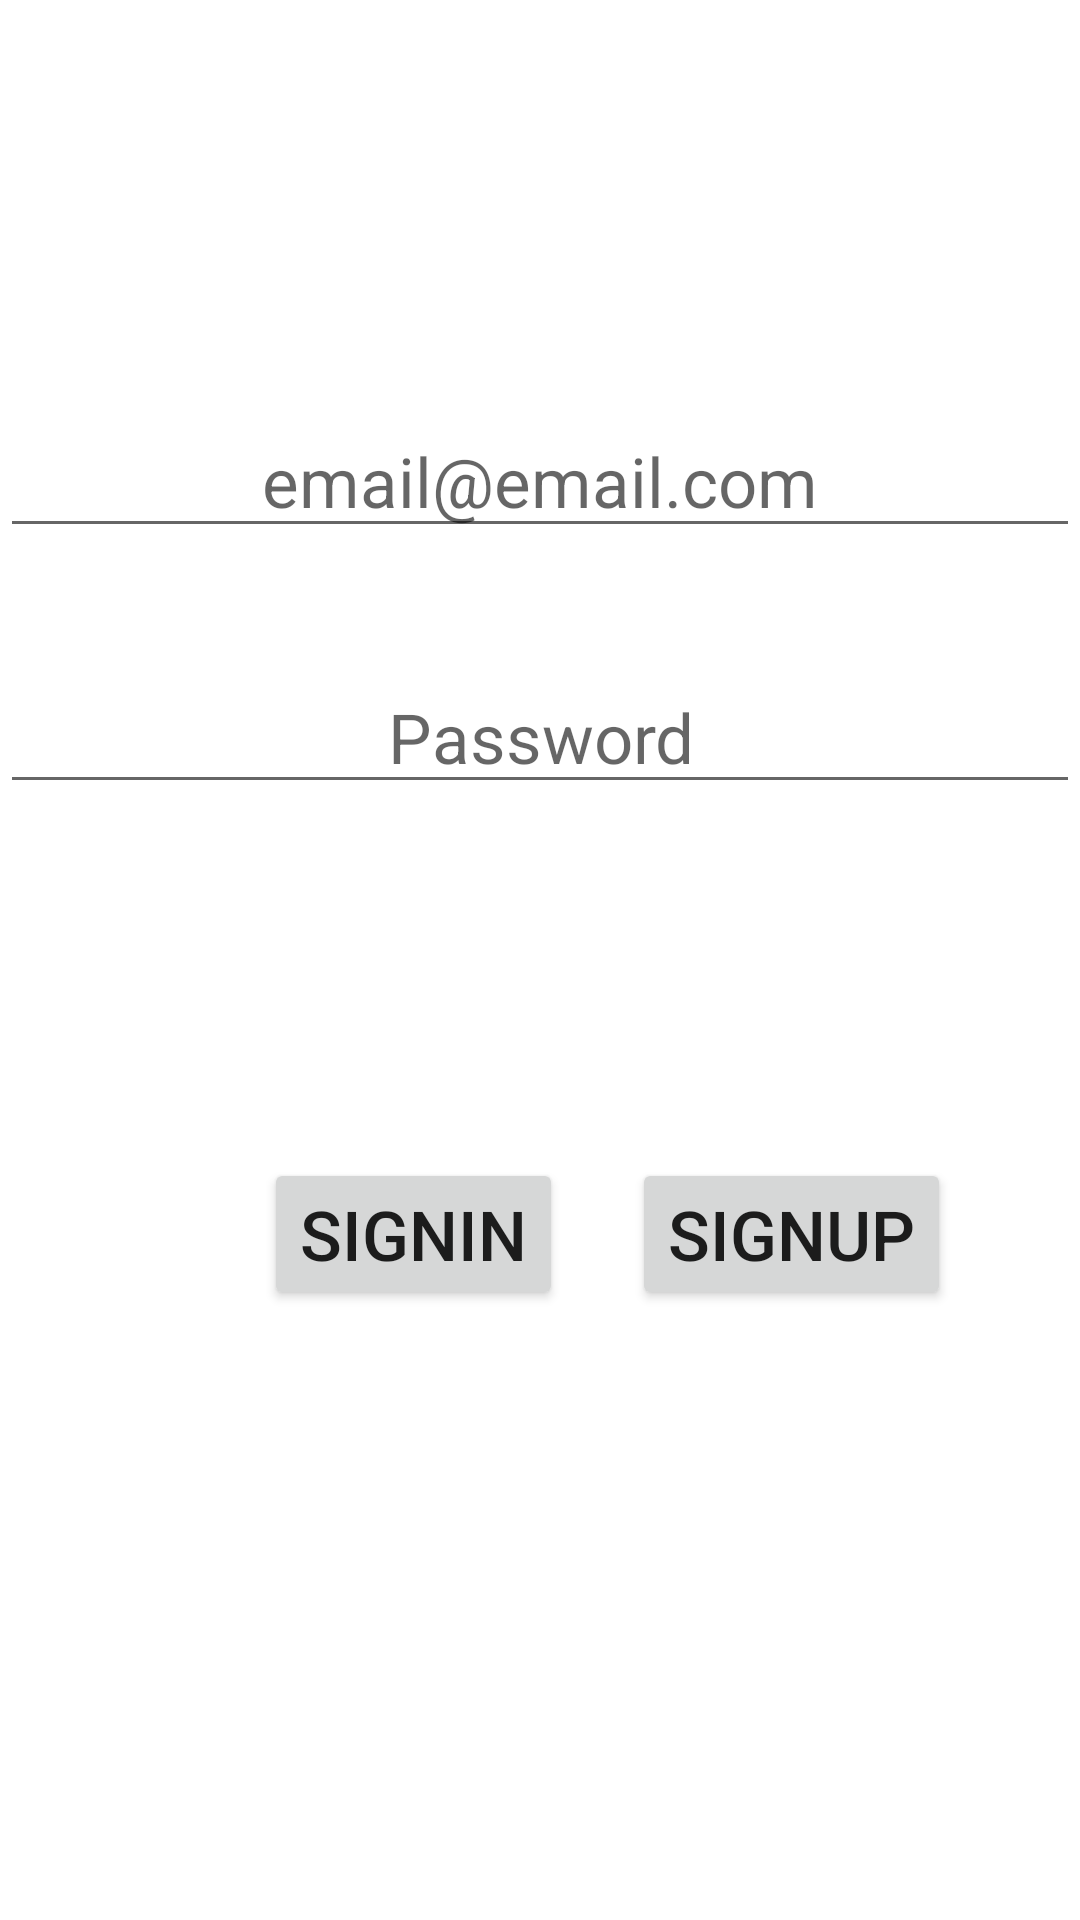

Write the Android layout XML for this screen, with the resource values it uses.
<!-- AndroidManifest.xml: application theme Theme.Oit -->
<!-- res/layout/fragment_main.xml -->
<?xml version="1.0" encoding="utf-8"?>
<layout>
    <data>
        <variable
            name="myViewModel"
            type="com.rig.oit.viewmodel.SignedViewModel" />
    </data>
<androidx.constraintlayout.widget.ConstraintLayout xmlns:android="http://schemas.android.com/apk/res/android"
    xmlns:app="http://schemas.android.com/apk/res-auto"
    xmlns:tools="http://schemas.android.com/tools"
    android:id="@+id/frameLayout4"
    android:layout_width="match_parent"
    android:layout_height="match_parent"
    tools:context=".screens.MainFragment">

    <EditText
        android:id="@+id/email_sign_in"
        android:layout_width="match_parent"
        android:layout_height="wrap_content"
        android:layout_marginTop="97dp"
        android:gravity="center"
        android:hint="@string/email_email_com"
        android:text="@{myViewModel.livedataEmail}"
        android:inputType="textEmailAddress"
        android:textSize="23sp"
        app:layout_constraintBottom_toTopOf="@+id/password_signIn"
        app:layout_constraintEnd_toEndOf="parent"
        app:layout_constraintStart_toStartOf="parent"
        app:layout_constraintTop_toTopOf="parent" />

    <EditText
        android:id="@+id/password_signIn"
        android:layout_width="match_parent"
        android:layout_height="wrap_content"
        android:gravity="center"
        android:hint="@string/password"
        android:inputType="textPassword"
        android:textSize="23sp"
        android:text="@{myViewModel.livedataPassword}"
        app:layout_constraintBottom_toBottomOf="parent"
        app:layout_constraintEnd_toEndOf="parent"
        app:layout_constraintHorizontal_bias="1.0"
        app:layout_constraintStart_toStartOf="parent"
        app:layout_constraintTop_toTopOf="parent"
        app:layout_constraintVertical_bias="0.372" />

    <LinearLayout
        android:id="@+id/linearLayout"
        android:layout_width="match_parent"
        android:layout_height="wrap_content"
        android:layout_marginTop="96dp"
        android:orientation="horizontal"
        app:layout_constraintBottom_toBottomOf="parent"
        app:layout_constraintEnd_toEndOf="parent"
        app:layout_constraintHorizontal_bias="0.0"
        app:layout_constraintStart_toStartOf="parent"
        app:layout_constraintTop_toBottomOf="@+id/password_signIn"
        app:layout_constraintVertical_bias="0.097">

        <Button
            android:id="@+id/sign_in"
            style="?android:attr/buttonStyle"
            android:layout_width="wrap_content"
            android:layout_height="wrap_content"
            android:layout_marginStart="88dp"
            android:text="@string/signin"
            android:textSize="23sp"
            app:layout_constraintStart_toStartOf="parent"
            tools:layout_editor_absoluteY="359dp" />

        <Button
            android:id="@+id/sign_up"
            style="?android:attr/buttonStyle"
            android:layout_width="wrap_content"
            android:layout_height="wrap_content"
            android:layout_marginStart="23sp"
            android:text="@string/signup"
            android:textSize="23sp"
            app:layout_constraintStart_toStartOf="parent" />
    </LinearLayout>

</androidx.constraintlayout.widget.ConstraintLayout>

</layout>
<!-- resources referenced by this layout -->
<resources>
  <string name="email_email_com">email@email.com</string>
  <string name="password">Password</string>
  <string name="signin">SignIn</string>
  <string name="signup">SignUp</string>
  <style name="Theme.Oit" parent="Theme.MaterialComponents.DayNight.DarkActionBar">
          
          <item name="colorPrimary">@color/purple_500</item>
          <item name="colorPrimaryVariant">@color/purple_700</item>
          <item name="colorOnPrimary">@color/white</item>
          
          <item name="colorSecondary">@color/teal_200</item>
          <item name="colorSecondaryVariant">@color/teal_700</item>
          <item name="colorOnSecondary">@color/black</item>
          
          <item name="android:statusBarColor">?attr/colorPrimaryVariant</item>
          
      </style>
  <!-- not gathered from this repository: default colours our renderer supplied (Android Studio template values) -->
  <color name="purple_500">#FF6200EE</color>
  <color name="purple_700">#FF3700B3</color>
  <color name="teal_200">#FF03DAC5</color>
  <color name="teal_700">#FF018786</color>
  <color name="black">#FF000000</color>
  <color name="white">#FFFFFFFF</color>
</resources>
